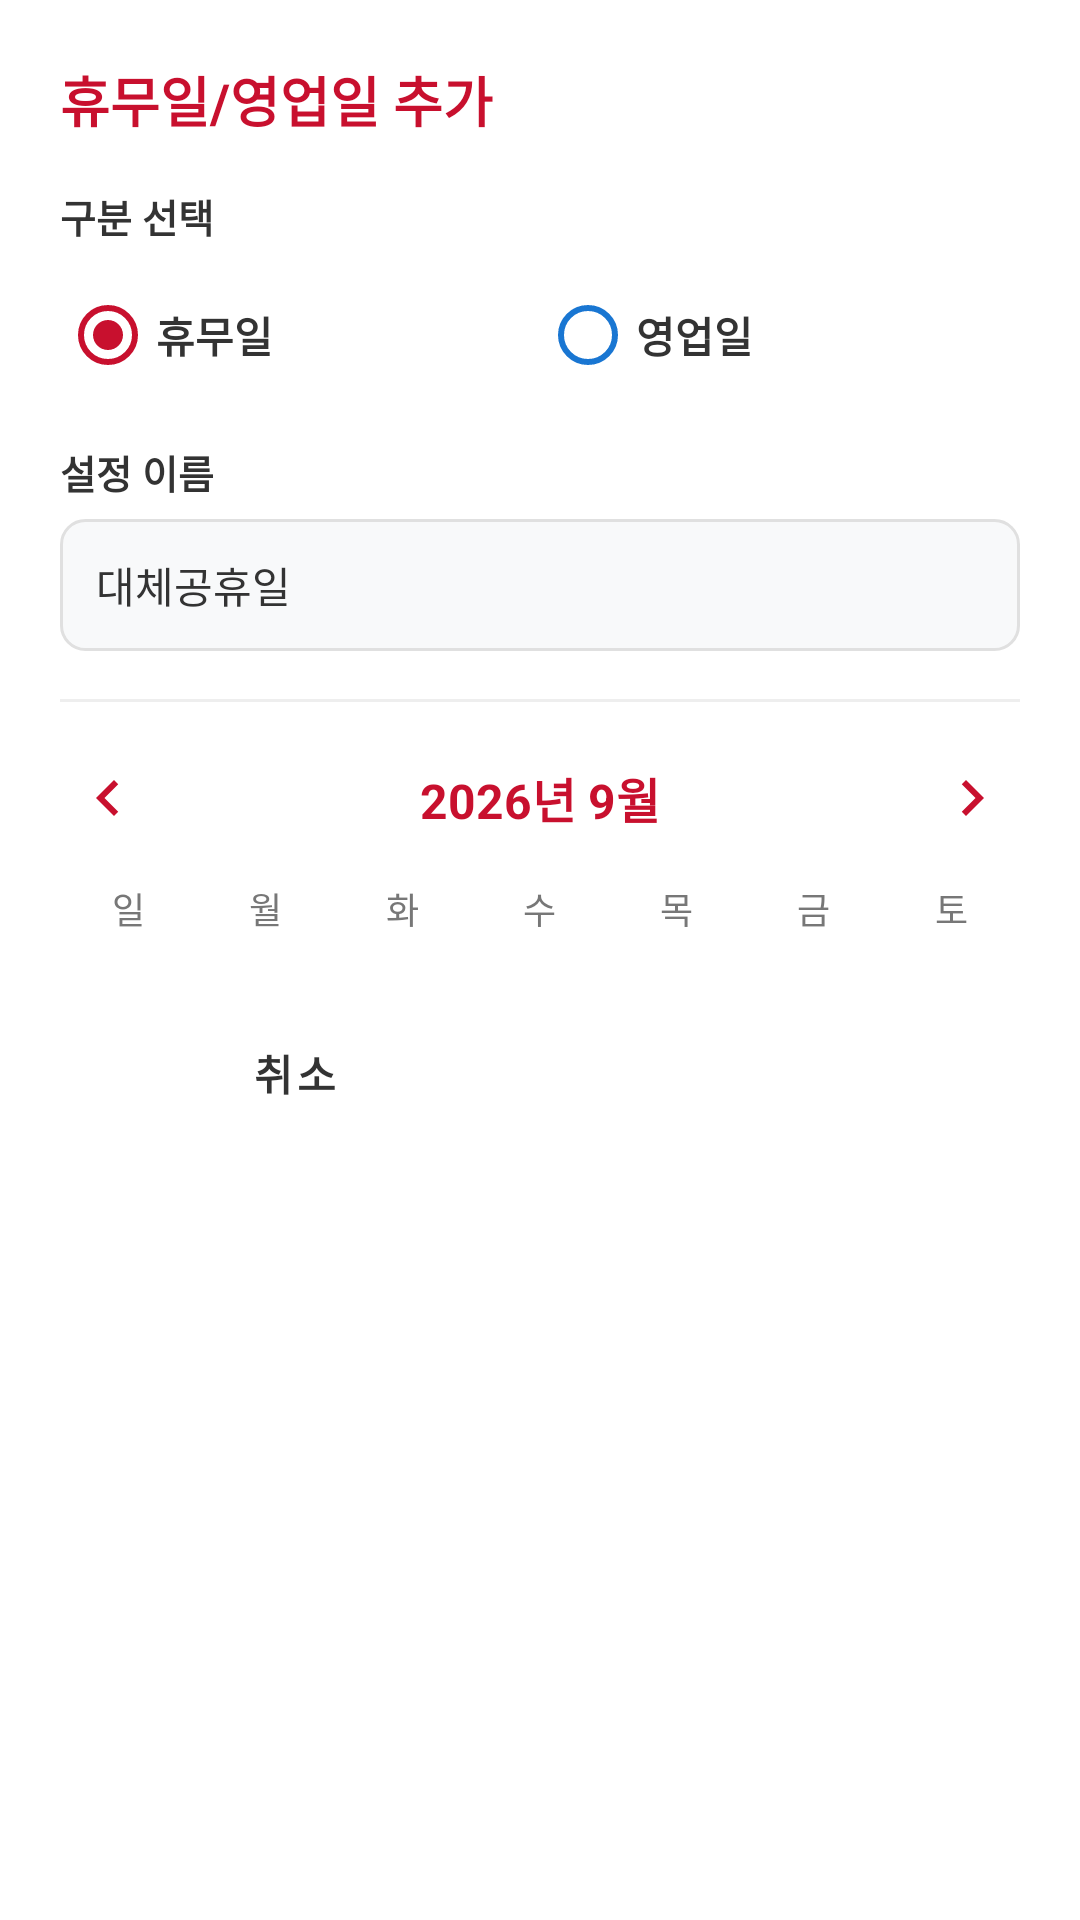

Reconstruct the res/layout file that produces this screen, plus the resources it refers to.
<!-- AndroidManifest.xml: application theme Theme.BusinessDayCalculator -->
<!-- res/layout/dialog_add_edit_holiday.xml -->
<?xml version="1.0" encoding="utf-8"?>
<LinearLayout xmlns:android="http://schemas.android.com/apk/res/android"
    android:layout_width="match_parent"
    android:layout_height="wrap_content"
    android:orientation="vertical"
    android:padding="20dp">

    <TextView
        android:id="@+id/tvDialogTitle"
        android:layout_width="wrap_content"
        android:layout_height="wrap_content"
        android:text="휴무일/영업일 추가"
        android:textColor="@color/primary"
        android:textSize="18sp"
        android:textStyle="bold"
        android:layout_marginBottom="16dp" />

    
    <LinearLayout
        android:layout_width="match_parent"
        android:layout_height="wrap_content"
        android:orientation="vertical"
        android:layout_marginBottom="12dp">

        <TextView
            android:layout_width="wrap_content"
            android:layout_height="wrap_content"
            android:text="구분 선택"
            android:textColor="@color/text_main"
            android:textSize="13sp"
            android:textStyle="bold"
            android:layout_marginBottom="6dp" />

        <RadioGroup
            android:id="@+id/rgHolidayType"
            android:layout_width="match_parent"
            android:layout_height="wrap_content"
            android:orientation="horizontal">

            <RadioButton
                android:id="@+id/rbTypeHoliday"
                android:layout_width="0dp"
                android:layout_height="wrap_content"
                android:layout_weight="1"
                android:text="휴무일"
                android:textSize="14sp"
                android:textStyle="bold"
                android:textColor="@color/text_main"
                android:buttonTint="@color/primary"
                android:checked="true" />

            <RadioButton
                android:id="@+id/rbTypeWorkDay"
                android:layout_width="0dp"
                android:layout_height="wrap_content"
                android:layout_weight="1"
                android:text="영업일"
                android:textSize="14sp"
                android:textStyle="bold"
                android:textColor="@color/text_main"
                android:buttonTint="@color/text_workday_dark" />
        </RadioGroup>
    </LinearLayout>

    
    <LinearLayout
        android:layout_width="match_parent"
        android:layout_height="wrap_content"
        android:orientation="vertical"
        android:layout_marginBottom="16dp">

        <TextView
            android:layout_width="wrap_content"
            android:layout_height="wrap_content"
            android:text="설정 이름"
            android:textColor="@color/text_main"
            android:textSize="13sp"
            android:textStyle="bold"
            android:layout_marginBottom="6dp" />

        <EditText
            android:id="@+id/etHolidayName"
            android:layout_width="match_parent"
            android:layout_height="44dp"
            android:background="@drawable/bg_edittext"
            android:paddingLeft="12dp"
            android:paddingRight="12dp"
            android:text="대체공휴일"
            android:textColor="@color/text_main"
            android:textSize="14sp"
            android:singleLine="true"
            android:inputType="text" />
    </LinearLayout>

    <View
        android:layout_width="match_parent"
        android:layout_height="1dp"
        android:background="@color/divider"
        android:layout_marginBottom="16dp" />

    
    <RelativeLayout
        android:layout_width="match_parent"
        android:layout_height="wrap_content"
        android:layout_marginBottom="12dp">

        <ImageView
            android:id="@+id/btnPrevMonth"
            android:layout_width="32dp"
            android:layout_height="32dp"
            android:src="@drawable/ic_chevron_left_red"
            android:layout_alignParentStart="true"
            android:layout_centerVertical="true"
            android:padding="4dp"
            android:clickable="true"
            android:focusable="true"
            android:contentDescription="이전달" />

        <TextView
            android:id="@+id/tvCalendarMonthTitle"
            android:layout_width="wrap_content"
            android:layout_height="wrap_content"
            android:layout_centerInParent="true"
            android:text="2026년 9월"
            android:textColor="@color/primary"
            android:textSize="16sp"
            android:textStyle="bold" />

        <ImageView
            android:id="@+id/btnNextMonth"
            android:layout_width="32dp"
            android:layout_height="32dp"
            android:src="@drawable/ic_chevron_right_red"
            android:layout_alignParentEnd="true"
            android:layout_centerVertical="true"
            android:padding="4dp"
            android:clickable="true"
            android:focusable="true"
            android:contentDescription="다음달" />
    </RelativeLayout>

    
    <LinearLayout
        android:layout_width="match_parent"
        android:layout_height="wrap_content"
        android:orientation="horizontal"
        android:layout_marginBottom="8dp">

        <TextView android:layout_width="0dp" android:layout_height="wrap_content" android:layout_weight="1" android:text="일" android:textColor="@color/text_secondary" android:gravity="center" android:textSize="12sp" />
        <TextView android:layout_width="0dp" android:layout_height="wrap_content" android:layout_weight="1" android:text="월" android:textColor="@color/text_secondary" android:gravity="center" android:textSize="12sp" />
        <TextView android:layout_width="0dp" android:layout_height="wrap_content" android:layout_weight="1" android:text="화" android:textColor="@color/text_secondary" android:gravity="center" android:textSize="12sp" />
        <TextView android:layout_width="0dp" android:layout_height="wrap_content" android:layout_weight="1" android:text="수" android:textColor="@color/text_secondary" android:gravity="center" android:textSize="12sp" />
        <TextView android:layout_width="0dp" android:layout_height="wrap_content" android:layout_weight="1" android:text="목" android:textColor="@color/text_secondary" android:gravity="center" android:textSize="12sp" />
        <TextView android:layout_width="0dp" android:layout_height="wrap_content" android:layout_weight="1" android:text="금" android:textColor="@color/text_secondary" android:gravity="center" android:textSize="12sp" />
        <TextView android:layout_width="0dp" android:layout_height="wrap_content" android:layout_weight="1" android:text="토" android:textColor="@color/text_secondary" android:gravity="center" android:textSize="12sp" />
    </LinearLayout>

    
    <GridLayout
        android:id="@+id/gridCalendarDays"
        android:layout_width="match_parent"
        android:layout_height="wrap_content"
        android:columnCount="7"
        android:alignmentMode="alignBounds"
        android:useDefaultMargins="false"
        android:layout_marginBottom="16dp" />

    
    <LinearLayout
        android:layout_width="match_parent"
        android:layout_height="wrap_content"
        android:orientation="horizontal">

        <Button
            android:id="@+id/btnCancelDialog"
            android:layout_width="0dp"
            android:layout_height="44dp"
            android:layout_weight="1"
            android:text="취소"
            android:textColor="@color/text_main"
            android:backgroundTint="#E0E0E0"
            android:textSize="14sp"
            android:textStyle="bold"
            android:layout_marginEnd="8dp"
            style="@style/Widget.MaterialComponents.Button.UnelevatedButton" />

        <Button
            android:id="@+id/btnConfirmDialog"
            android:layout_width="0dp"
            android:layout_height="44dp"
            android:layout_weight="1"
            android:text="추가"
            android:textColor="@color/white"
            android:backgroundTint="@color/primary"
            android:textSize="14sp"
            android:textStyle="bold"
            style="@style/Widget.MaterialComponents.Button.UnelevatedButton" />
    </LinearLayout>

</LinearLayout>
<!-- resources referenced by this layout -->
<resources>
  <color name="divider">#EEEEEE</color>
  <color name="primary">#C8102E</color>
  <color name="text_main">#333333</color>
  <color name="text_secondary">#777777</color>
  <color name="text_workday_dark">#1976D2</color>
  <color name="white">#FFFFFFFF</color>
  <!-- drawable bg_edittext (drawable) -->
  <?xml version="1.0" encoding="utf-8"?>
  <shape xmlns:android="http://schemas.android.com/apk/res/android"
      android:shape="rectangle">
      <corners android:radius="8dp" />
      <solid android:color="#F8F9FA" />
      <stroke android:width="1dp" android:color="#E0E0E0" />
  </shape>
  <!-- drawable ic_chevron_left_red (drawable) -->
  <vector xmlns:android="http://schemas.android.com/apk/res/android"
      android:width="24dp"
      android:height="24dp"
      android:viewportWidth="24"
      android:viewportHeight="24">
    <path
        android:fillColor="#C8102E"
        android:pathData="M15.41,7.41L14,6l-6,6 6,6 1.41,-1.41L10.83,12z"/>
  </vector>
  <!-- drawable ic_chevron_right_red (drawable) -->
  <vector xmlns:android="http://schemas.android.com/apk/res/android"
      android:width="24dp"
      android:height="24dp"
      android:viewportWidth="24"
      android:viewportHeight="24">
    <path
        android:fillColor="#C8102E"
        android:pathData="M10,6L8.59,7.41L13.17,12L8.59,16.59L10,18l6,-6z"/>
  </vector>
  <style name="Theme.BusinessDayCalculator" parent="Base.Theme.BusinessDayCalculator" />
  <style name="Base.Theme.BusinessDayCalculator" parent="Theme.MaterialComponents.DayNight.NoActionBar">
          
          <item name="colorPrimary">@color/primary</item>
          <item name="colorPrimaryVariant">@color/primary_variant</item>
          <item name="colorOnPrimary">@color/white</item>
          <item name="colorSecondary">@color/secondary</item>
      </style>
  <color name="primary_variant">#A00C24</color>
  <color name="secondary">#FFEBEE</color>
</resources>
